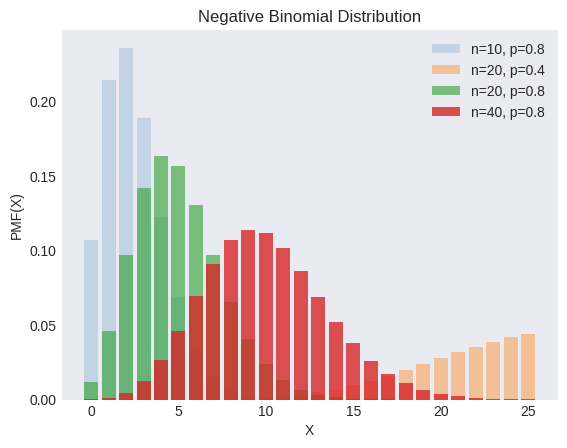

Recreate this plot in Python. (Note: this script raises an exception after producing the figure.)
"""
[redacted]
[redacted]
"""

from os import path

import matplotlib.pyplot as plt
import numpy as np
from scipy import stats

plt.style.use("seaborn-v0_8-dark")

ns = [10, 20, 20, 40]
ps = [0.8, 0.4, 0.8, 0.8]
alphas = np.arange(1, len(ns) + 1) * 0.2

X = np.arange(0, 26, 1)

_, ax = plt.subplots()

for n, p, alpha in zip(ns, ps, alphas):
    y = stats.nbinom(n=n, p=p).pmf(X)
    ax.bar(X, y, label=f"n={n}, p={p}", alpha=alpha)

ax.set(xlabel="X", ylabel="PMF(X)", title="Negative Binomial Distribution")
ax.legend()

filename, extension = path.splitext(path.basename(__file__))
plt.savefig(f"../../images/distrs/{filename}.png")
plt.show()
